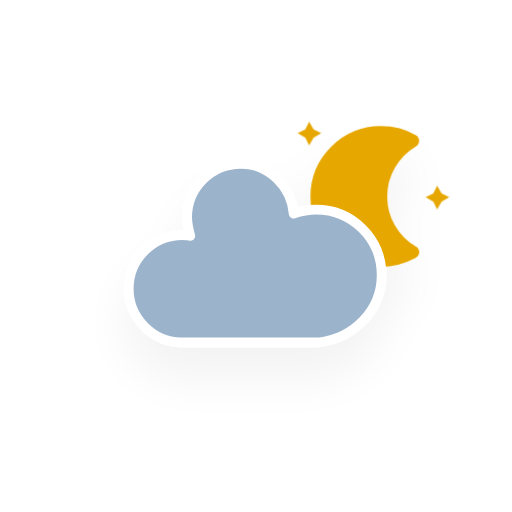
t = 0.00 s
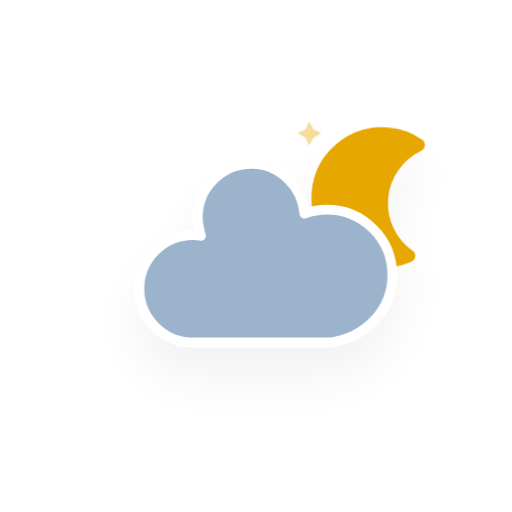
t = 5.00 s
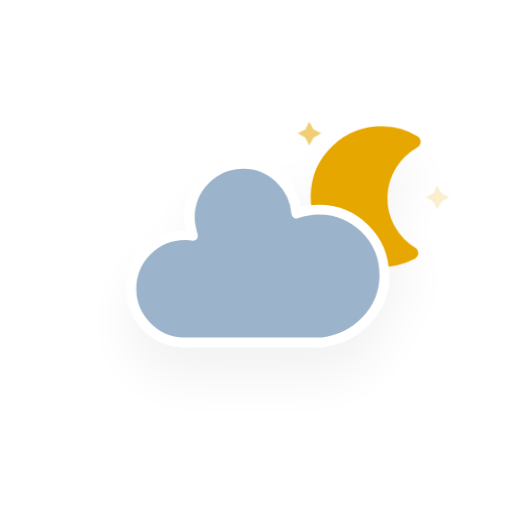
t = 5.75 s
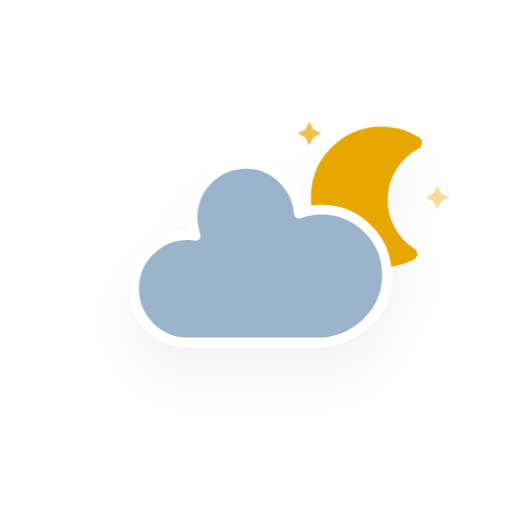
t = 6.50 s
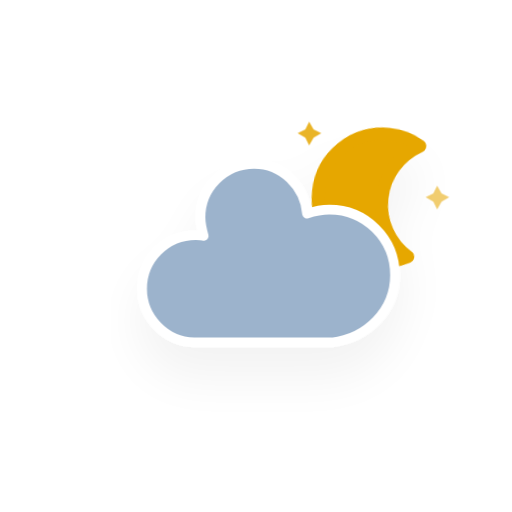
t = 7.25 s
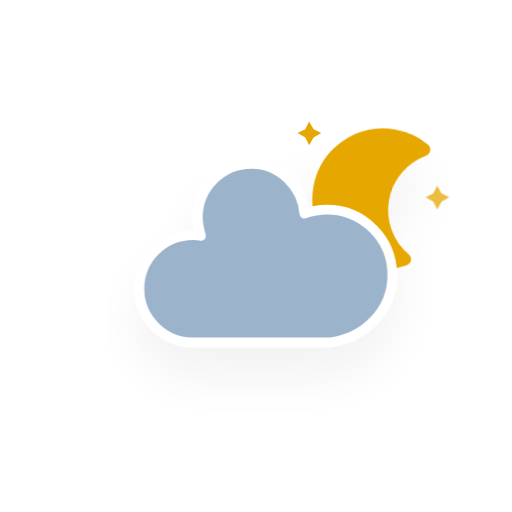
t = 8.00 s

The animated SVG that drew these frames (rendered in a browser with its animation timeline set to each time). Animation: 4 CSS @keyframes rules; frames cover the first 8.00 s, repeats indefinitely.

<?xml version="1.0" encoding="utf-8"?>
<!-- (c) ammap.com | SVG weather icons -->
<svg
    version="1.1"
    xmlns="http://www.w3.org/2000/svg"
    xmlns:xlink="http://www.w3.org/1999/xlink"
    width="64"
    height="64"
    viewbox="0 0 64 64">
    <defs>
        <filter id="blur" width="200%" height="200%">
            <feGaussianBlur in="SourceAlpha" stdDeviation="3"/>
            <feOffset dx="0" dy="4" result="offsetblur"/>
            <feComponentTransfer>
                <feFuncA type="linear" slope="0.05"/>
            </feComponentTransfer>
            <feMerge> 
                <feMergeNode/>
                <feMergeNode in="SourceGraphic"/> 
            </feMerge>
        </filter>
        <style type="text/css"><![CDATA[
/*
** CLOUDS
*/
@keyframes am-weather-cloud-2 {
  0% {
    -webkit-transform: translate(0px,0px);
       -moz-transform: translate(0px,0px);
        -ms-transform: translate(0px,0px);
            transform: translate(0px,0px);
  }

  50% {
    -webkit-transform: translate(2px,0px);
       -moz-transform: translate(2px,0px);
        -ms-transform: translate(2px,0px);
            transform: translate(2px,0px);
  }

  100% {
    -webkit-transform: translate(0px,0px);
       -moz-transform: translate(0px,0px);
        -ms-transform: translate(0px,0px);
            transform: translate(0px,0px);
  }
}

.am-weather-cloud-2 {
  -webkit-animation-name: am-weather-cloud-2;
     -moz-animation-name: am-weather-cloud-2;
          animation-name: am-weather-cloud-2;
  -webkit-animation-duration: 3s;
     -moz-animation-duration: 3s;
          animation-duration: 3s;
  -webkit-animation-timing-function: linear;
     -moz-animation-timing-function: linear;
          animation-timing-function: linear;
  -webkit-animation-iteration-count: infinite;
     -moz-animation-iteration-count: infinite;
          animation-iteration-count: infinite;
}

/*
** MOON
*/
@keyframes am-weather-moon {
  0% {
    -webkit-transform: rotate(0deg);
       -moz-transform: rotate(0deg);
        -ms-transform: rotate(0deg);
            transform: rotate(0deg);
  }

  50% {
    -webkit-transform: rotate(15deg);
       -moz-transform: rotate(15deg);
        -ms-transform: rotate(15deg);
            transform: rotate(15deg);
  }

  100% {
    -webkit-transform: rotate(0deg);
       -moz-transform: rotate(0deg);
        -ms-transform: rotate(0deg);
            transform: rotate(0deg);
  }
}

.am-weather-moon {
  -webkit-animation-name: am-weather-moon;
     -moz-animation-name: am-weather-moon;
      -ms-animation-name: am-weather-moon;
          animation-name: am-weather-moon;
  -webkit-animation-duration: 6s;
     -moz-animation-duration: 6s;
      -ms-animation-duration: 6s;
          animation-duration: 6s;
  -webkit-animation-timing-function: linear;
     -moz-animation-timing-function: linear;
      -ms-animation-timing-function: linear;
          animation-timing-function: linear;
  -webkit-animation-iteration-count: infinite;
     -moz-animation-iteration-count: infinite;
      -ms-animation-iteration-count: infinite;
          animation-iteration-count: infinite;
  -webkit-transform-origin: 12.5px 15.15px 0; /* TODO FF CENTER ISSUE */
     -moz-transform-origin: 12.5px 15.15px 0; /* TODO FF CENTER ISSUE */
      -ms-transform-origin: 12.5px 15.15px 0; /* TODO FF CENTER ISSUE */
          transform-origin: 12.5px 15.15px 0; /* TODO FF CENTER ISSUE */
}

@keyframes am-weather-moon-star-1 {
  0% {
    opacity: 0;
  }

  100% {
    opacity: 1;
  }
}

.am-weather-moon-star-1 {
  -webkit-animation-name: am-weather-moon-star-1;
     -moz-animation-name: am-weather-moon-star-1;
      -ms-animation-name: am-weather-moon-star-1;
          animation-name: am-weather-moon-star-1;
  -webkit-animation-delay: 3s;
     -moz-animation-delay: 3s;
      -ms-animation-delay: 3s;
          animation-delay: 3s;
  -webkit-animation-duration: 5s;
     -moz-animation-duration: 5s;
      -ms-animation-duration: 5s;
          animation-duration: 5s;
  -webkit-animation-timing-function: linear;
     -moz-animation-timing-function: linear;
      -ms-animation-timing-function: linear;
          animation-timing-function: linear;
  -webkit-animation-iteration-count: 1;
     -moz-animation-iteration-count: 1;
      -ms-animation-iteration-count: 1;
          animation-iteration-count: 1;
}

@keyframes am-weather-moon-star-2 {
  0% {
    opacity: 0;
  }

  100% {
    opacity: 1;
  }
}

.am-weather-moon-star-2 {
  -webkit-animation-name: am-weather-moon-star-2;
     -moz-animation-name: am-weather-moon-star-2;
      -ms-animation-name: am-weather-moon-star-2;
          animation-name: am-weather-moon-star-2;
  -webkit-animation-delay: 5s;
     -moz-animation-delay: 5s;
      -ms-animation-delay: 5s;
          animation-delay: 5s;
  -webkit-animation-duration: 4s;
     -moz-animation-duration: 4s;
      -ms-animation-duration: 4s;
          animation-duration: 4s;
  -webkit-animation-timing-function: linear;
     -moz-animation-timing-function: linear;
      -ms-animation-timing-function: linear;
          animation-timing-function: linear;
  -webkit-animation-iteration-count: 1;
     -moz-animation-iteration-count: 1;
      -ms-animation-iteration-count: 1;
          animation-iteration-count: 1;
}
        ]]></style>
    </defs>
    <g filter="url(#blur)" id="cloudy-night-1">
        <g transform="translate(20,10)">
            <g transform="translate(16,4), scale(0.8)">
                <g class="am-weather-moon-star-1">
                    <polygon fill="#e6a700" points="3.3,1.5 4,2.7 5.2,3.3 4,4 3.3,5.2 2.7,4 1.5,3.3 2.7,2.7" stroke="none" stroke-miterlimit="10"/>
                </g>
                <g class="am-weather-moon-star-2">
                    <polygon fill="#e6a700" points="3.3,1.5 4,2.7 5.2,3.3 4,4 3.3,5.2 2.7,4 1.5,3.3 2.7,2.7" stroke="none" stroke-miterlimit="10" transform="translate(20,10)"/>
                </g>
                <g class="am-weather-moon">
                    <path d="M14.5,13.2c0-3.7,2-6.9,5-8.7   c-1.5-0.9-3.2-1.3-5-1.3c-5.5,0-10,4.5-10,10s4.5,10,10,10c1.8,0,3.5-0.5,5-1.3C16.5,20.2,14.5,16.9,14.5,13.2z" fill="#e6a700" stroke="#e6a700" stroke-linejoin="round" stroke-width="2"/>
                </g>
            </g>
            <g class="am-weather-cloud-2">
                <path d="M47.7,35.4    c0-4.6-3.7-8.2-8.2-8.2c-1,0-1.9,0.2-2.8,0.5c-0.3-3.4-3.1-6.2-6.6-6.2c-3.7,0-6.7,3-6.7,6.7c0,0.8,0.2,1.6,0.4,2.3    c-0.3-0.1-0.7-0.1-1-0.1c-3.7,0-6.7,3-6.7,6.7c0,3.6,2.9,6.6,6.5,6.7l17.2,0C44.2,43.3,47.7,39.8,47.7,35.4z" fill="#9cb3cc" stroke="white" stroke-linejoin="round" stroke-width="1.2" transform="translate(-20,-11)"/>
            </g>
        </g>
    </g>
</svg>
